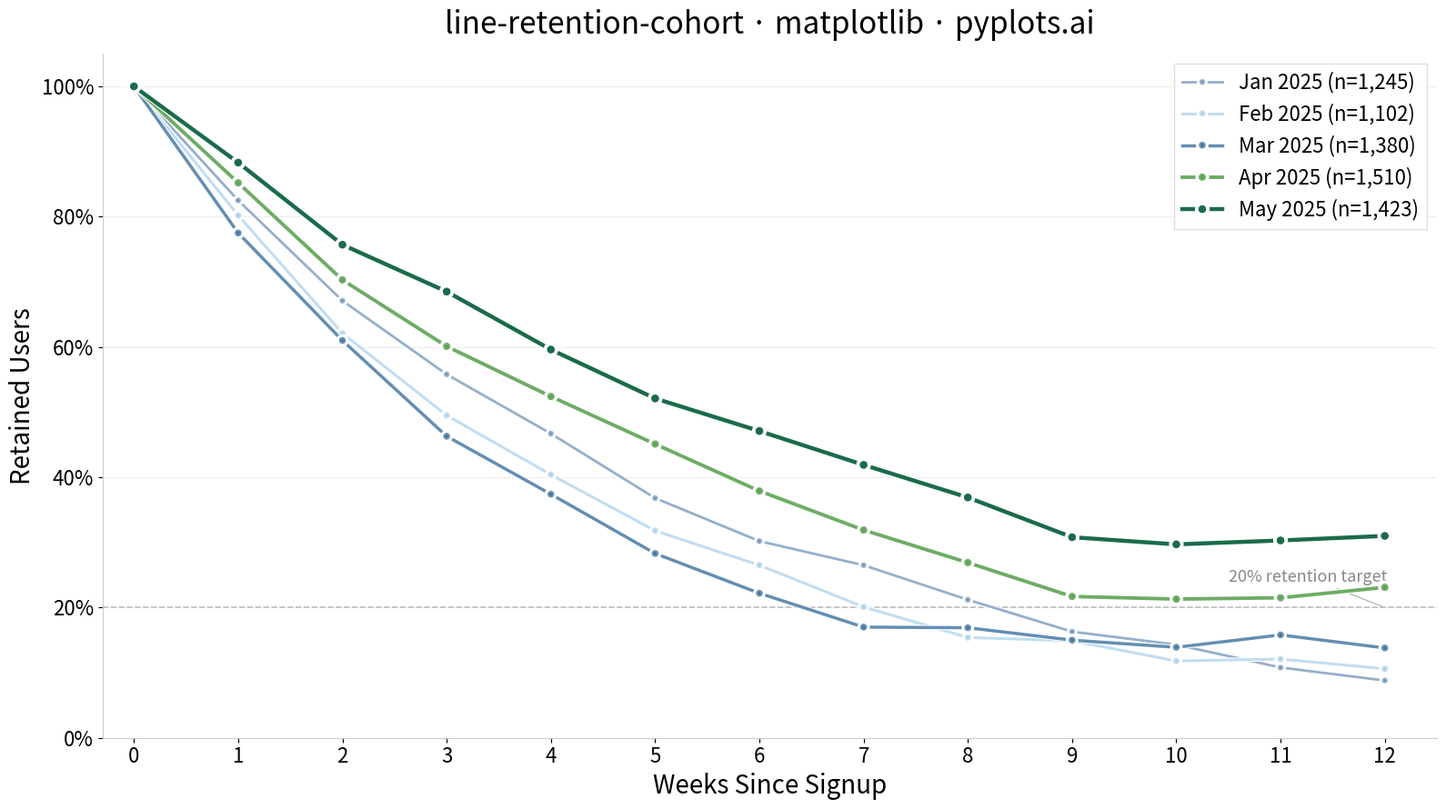

The script that saved this image:
""" pyplots.ai
line-retention-cohort: User Retention Curve by Cohort
Library: matplotlib 3.10.8 | Python 3.14.3
Quality: 91/100 | Created: 2026-03-16
"""

import matplotlib.patheffects as pe
import matplotlib.pyplot as plt
import matplotlib.ticker as mticker
import numpy as np


# Data
np.random.seed(42)

cohorts = {
    "Jan 2025": {"size": 1245, "base_rate": 0.82, "plateau": 8},
    "Feb 2025": {"size": 1102, "base_rate": 0.80, "plateau": 12},
    "Mar 2025": {"size": 1380, "base_rate": 0.78, "plateau": 15},
    "Apr 2025": {"size": 1510, "base_rate": 0.85, "plateau": 22},
    "May 2025": {"size": 1423, "base_rate": 0.88, "plateau": 30},
}

weeks = np.arange(0, 13)

retention_data = {}
for cohort, info in cohorts.items():
    retention = [100.0]
    for week in weeks[1:]:
        decay = info["base_rate"] ** week * 100
        plateau = info["plateau"]
        value = max(decay, plateau) + np.random.normal(0, 1.0)
        value = max(value, plateau - 2)
        retention.append(round(value, 1))
    retention_data[cohort] = retention

# Plot
fig, ax = plt.subplots(figsize=(16, 9))

colors = ["#4e79a7", "#a0cbe8", "#306998", "#59a14f", "#1a6b4a"]
linewidths = [2.0, 2.2, 2.5, 2.8, 3.2]
alphas = [0.6, 0.65, 0.75, 0.88, 1.0]
marker_sizes = [5, 5.5, 6, 6.5, 7]

for i, (cohort, retention) in enumerate(retention_data.items()):
    size = cohorts[cohort]["size"]
    label = f"{cohort} (n={size:,})"
    ax.plot(
        weeks,
        retention,
        color=colors[i],
        linewidth=linewidths[i],
        alpha=alphas[i],
        marker="o",
        markersize=marker_sizes[i],
        markeredgecolor="white",
        markeredgewidth=0.8,
        label=label,
        zorder=2 + i,
        path_effects=[pe.Stroke(linewidth=linewidths[i] + 1.5, foreground="white"), pe.Normal()],
    )

# Reference line
ax.axhline(y=20, color="#aaaaaa", linestyle="--", linewidth=1.2, alpha=0.7, zorder=1)
ax.annotate(
    "20% retention target",
    xy=(12, 20),
    xytext=(10.5, 24),
    fontsize=13,
    color="#888888",
    fontstyle="italic",
    arrowprops={"arrowstyle": "-", "color": "#aaaaaa", "lw": 0.8},
)

# Y-axis percentage formatter
ax.yaxis.set_major_formatter(mticker.FuncFormatter(lambda x, _: f"{int(x)}%"))

# Style
ax.set_xlabel("Weeks Since Signup", fontsize=20)
ax.set_ylabel("Retained Users", fontsize=20)
ax.set_title("line-retention-cohort · matplotlib · pyplots.ai", fontsize=24, fontweight="medium", pad=16)
ax.tick_params(axis="both", labelsize=16)

ax.set_xlim(-0.3, 12.5)
ax.set_ylim(0, 105)
ax.set_xticks(weeks)
ax.set_yticks([0, 20, 40, 60, 80, 100])

ax.spines["top"].set_visible(False)
ax.spines["right"].set_visible(False)
ax.spines["left"].set_color("#cccccc")
ax.spines["bottom"].set_color("#cccccc")
ax.yaxis.grid(True, alpha=0.15, linewidth=0.8, color="#888888")

ax.legend(fontsize=16, loc="upper right", framealpha=0.92, edgecolor="#dddddd", fancybox=False)

plt.tight_layout()
plt.savefig("plot.png", dpi=300, bbox_inches="tight")
